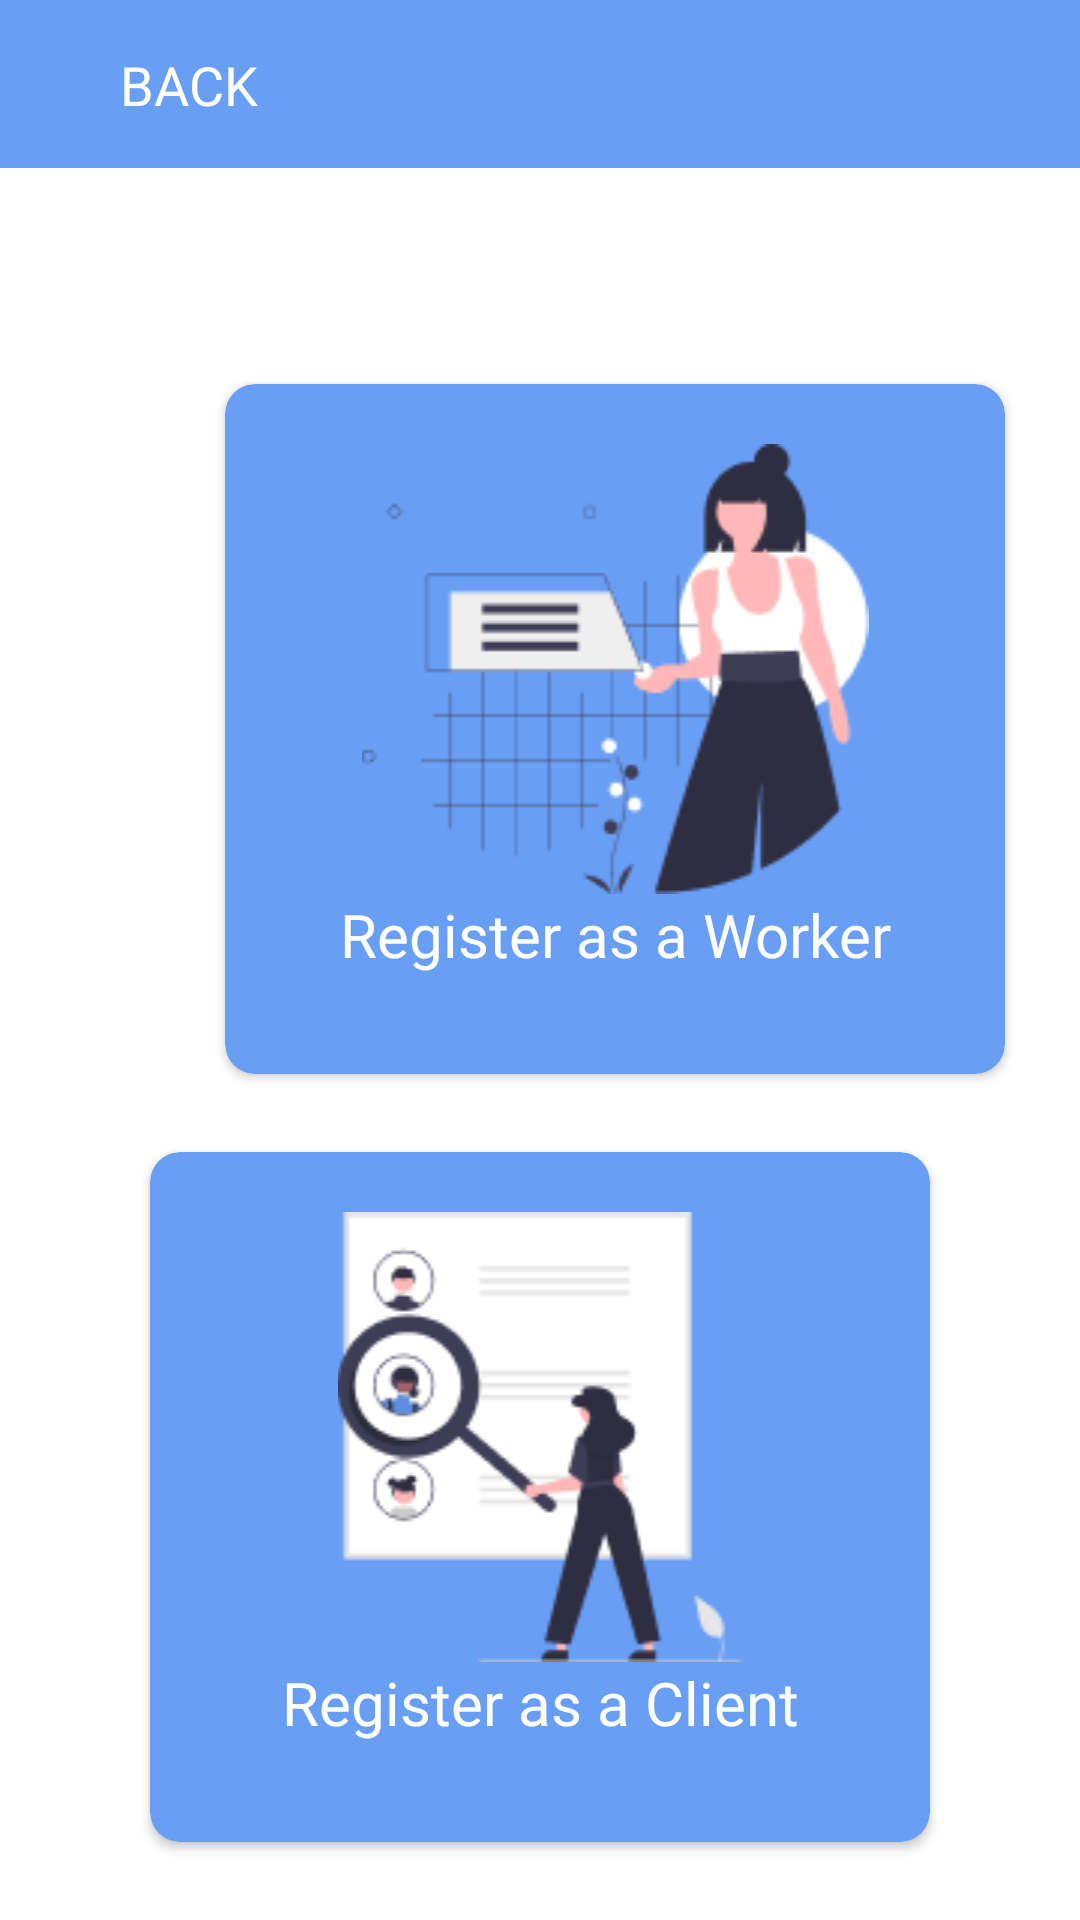

Layout XML and referenced resources for this Android screen:
<!-- AndroidManifest.xml: application theme Theme.Atyourservice -->
<!-- res/layout/activity_register_menu.xml -->
<?xml version="1.0" encoding="utf-8"?>
<androidx.constraintlayout.widget.ConstraintLayout xmlns:android="http://schemas.android.com/apk/res/android"
    xmlns:app="http://schemas.android.com/apk/res-auto"
    xmlns:tools="http://schemas.android.com/tools"
    android:layout_width="match_parent"
    android:layout_height="match_parent"
    tools:context=".RegisterMenu">

    <androidx.constraintlayout.widget.ConstraintLayout
        android:id="@+id/RegisterToolbar"
        android:layout_width="0dp"
        android:layout_height="56dp"
        android:background="@color/purple_200"
        app:layout_constraintEnd_toEndOf="parent"
        app:layout_constraintStart_toStartOf="parent"
        app:layout_constraintTop_toTopOf="parent">

        <TextView
            android:id="@+id/btnRegisterBack"
            android:layout_width="wrap_content"
            android:layout_height="wrap_content"
            android:layout_marginStart="40dp"
            android:text="BACK"
            android:textColor="#FFFFFF"
            android:textSize="18sp"
            app:layout_constraintBottom_toBottomOf="parent"
            app:layout_constraintStart_toStartOf="parent"
            app:layout_constraintTop_toTopOf="parent"
            app:layout_constraintVertical_bias="0.50" />
    </androidx.constraintlayout.widget.ConstraintLayout>

    <androidx.cardview.widget.CardView
        android:id="@+id/cardView1"
        android:layout_width="260dp"
        android:layout_height="230dp"
        android:layout_marginStart="75dp"
        android:layout_marginTop="128dp"
        android:layout_marginEnd="75dp"
        android:background="@color/purple_200"
        android:backgroundTint="@color/purple_200"
        app:cardCornerRadius="10dp"
        app:layout_constraintEnd_toEndOf="parent"
        app:layout_constraintHorizontal_bias="0.0"
        app:layout_constraintStart_toStartOf="parent"
        app:layout_constraintTop_toTopOf="parent">

        <LinearLayout
            android:id="@+id/RegisterAsWorker"
            android:layout_width="match_parent"
            android:layout_height="match_parent"
            android:orientation="vertical"
            android:paddingHorizontal="10dp"
            android:paddingVertical="20dp">

            <ImageView
                android:id="@+id/imageView14"
                android:layout_width="match_parent"
                android:layout_height="wrap_content"
                app:srcCompat="@drawable/android_6_img1" />

            <TextView
                android:id="@+id/textView3"
                android:layout_width="match_parent"
                android:layout_height="wrap_content"
                android:fontFamily="@font/poppins_bold"
                android:gravity="center_horizontal"
                android:text="Register as a Worker"
                android:textColor="#FFFFFF"
                android:textSize="20sp" />
        </LinearLayout>

    </androidx.cardview.widget.CardView>

    <androidx.cardview.widget.CardView
        android:layout_width="260dp"
        android:layout_height="230dp"
        android:backgroundTint="@color/purple_200"
        app:cardCornerRadius="10dp"
        app:layout_constraintBottom_toBottomOf="parent"
        app:layout_constraintEnd_toEndOf="parent"
        app:layout_constraintStart_toStartOf="parent"
        app:layout_constraintTop_toBottomOf="@+id/cardView1" >

        <LinearLayout
            android:id="@+id/RegisterAsClient"
            android:layout_width="match_parent"
            android:layout_height="match_parent"
            android:orientation="vertical"
            android:paddingHorizontal="10dp"
            android:paddingVertical="20dp">

            <ImageView
                android:id="@+id/imageView15"
                android:layout_width="match_parent"
                android:layout_height="wrap_content"
                app:srcCompat="@drawable/android_6_img2" />

            <TextView
                android:id="@+id/textView4"
                android:layout_width="match_parent"
                android:layout_height="wrap_content"
                android:fontFamily="@font/poppins_bold"
                android:gravity="center_horizontal"
                android:text="Register as a Client"
                android:textColor="#FFFFFF"
                android:textSize="20sp" />
        </LinearLayout>
    </androidx.cardview.widget.CardView>

</androidx.constraintlayout.widget.ConstraintLayout>
<!-- resources referenced by this layout -->
<resources>
  <color name="purple_200">#FF699EF5</color>
  <!-- drawable android_6_img1: png bitmap (drawable, 6192 bytes) -->
  <!-- drawable android_6_img2: png bitmap (drawable, 6983 bytes) -->
  <style name="Theme.Atyourservice" parent="Theme.MaterialComponents.DayNight.DarkActionBar">
          
          <item name="colorPrimary">@color/purple_500</item>
          <item name="colorPrimaryVariant">@color/purple_700</item>
          <item name="colorOnPrimary">@color/white</item>
          
          <item name="colorSecondary">@color/teal_200</item>
          <item name="colorSecondaryVariant">@color/teal_700</item>
          <item name="colorOnSecondary">@color/black</item>
          
          <item name="android:statusBarColor" tools:targetApi="l">?attr/colorPrimaryVariant</item>
          
      </style>
  <color name="purple_500">#FF699EF5</color>
  <color name="purple_700">#FF699EF5</color>
  <color name="white">#FFFFFFFF</color>
  <color name="teal_200">#FF699EF5</color>
  <color name="teal_700">#FF699EF5</color>
  <color name="black">#FF000000</color>
</resources>
